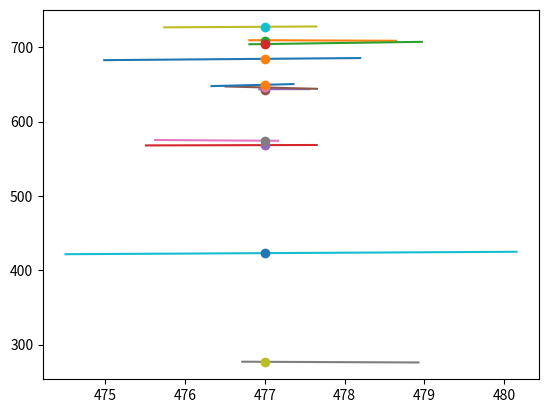

Source code (Python):
from functools import reduce


def lines_to_voxels(line_list, pixels):
    current_line_indices = set()
    x = 0

    for (event_x, status, line_ind) in generate_line_events(line_list):
        while event_x - x >= 0:
            lines = reduce(lambda acc, cur: acc + [line_list[cur]], current_line_indices, [])
            paint_y_axis(lines, pixels, x)
            x += 1

        if status == 'start':
            assert line_ind not in current_line_indices
            current_line_indices.add(line_ind)
        elif status == 'end':
            assert line_ind in current_line_indices
            current_line_indices.remove(line_ind)


def slope_intercept(p1, p2):
    x1, y1 = p1[:2]
    x2, y2 = p2[:2]
    slope = (y2 - y1) / (x2 - x1)
    intercept = y1 - slope * x1
    return slope, intercept


def generate_y(p1, p2, x):
    slope, intercept = slope_intercept(p1, p2)
    y = slope * x + intercept

    return y


def paint_y_axis(lines, pixels, x):
    is_black = False

    # array with points where the color is changed

    target_ys = list(map(lambda line: int(generate_y(line[0], line[1], x)), lines))
    target_ys.sort()

    if len(target_ys) % 2:
        print('[Warning] The number of lines is odd')
        distances = []
        for i in range(len(target_ys) - 1):
            distances.append(target_ys[i+1] - target_ys[i])
        # https://stackoverflow.com/a/17952763
        min_idx = -min((x, -i) for i, x in enumerate(distances))[1]
        del target_ys[min_idx]

    yi = 0

    #y_len = len(pixels)

    for target_y in target_ys:
        # TODO why index out ouf bounds ?
        #if (target_y>y_len):
        #    is_black = not is_black
        #    break

        if is_black:
            # Bulk assign all pixels between yi -> target_y
            pixels[yi:target_y, x] = True

        pixels[target_y][x] = True
        is_black = not is_black
        yi = target_y

    assert is_black is False, 'an error has occured at x%s' % x



def generate_line_events(line_list):
    events = []
    for i, line in enumerate(line_list):
        first, second = sorted(line, key=lambda pt: pt[0])
        events.append((first[0], 'start', i))
        events.append((second[0], 'end', i))
    return sorted(events, key=lambda tup: tup[0])


if __name__ == '__main__':
    import matplotlib.pyplot as plt

    # python stltovoxel.py data/Model.stl data/Model.png 1024
    lines = [
        ((478.1953748963024, 685.5971369469289, 390.0), (474.987648897627, 682.7858002239518, 390.0)),
        ((478.6458712360894, 708.867925235024, 390.0), (476.80635493021373, 709.6422457310404, 390.0)),
        ((476.8066506675348, 704.1490977931986, 390.0), (478.9686356730549, 707.4220913093288, 390.0)),
        ((475.51186735002426, 568.0120562125561, 390.0), (477.6508098598742, 568.5847941911843, 390.0)),
        ((476.9319294711261, 643.620807438934, 390.0), (477.55874656005545, 643.8324324309802, 390.0)),
        ((477.6538957136681, 644.1949502652121, 390.0), (476.50764488546764, 647.3730220867313, 390.0)),
        ((477.1678215835232, 574.2494597833005, 390.0), (475.625871469434, 575.2964648366983, 390.0)),
        ((476.71719857029177, 276.879543451238, 390.0), (478.92572111642284, 275.85023482493455, 390.0)),
        ((475.7395840585432, 726.9413018914573, 390.0), (477.6455166631113, 728.1006656939942, 390.0)),
        ((480.1531171455746, 424.8577588241842, 390.0), (474.50256297902456, 421.5806451519458, 390.0)),
        ((476.33245691945507, 647.8338656180929, 390.0), (477.3585664525454, 650.5878998039989, 390.0))
    ]
    x = 477
    target_ys = [684, 709, 704, 568, 643, 646, 574, 276, 727, 423, 649]
    for (p1, p2) in lines:
        x_values = [p1[0], p2[0]]
        y_values = [p1[1], p2[1]]

        plt.plot(x_values, y_values)
    for y in target_ys:
        plt.plot(x, y, 'o')
    plt.show()
